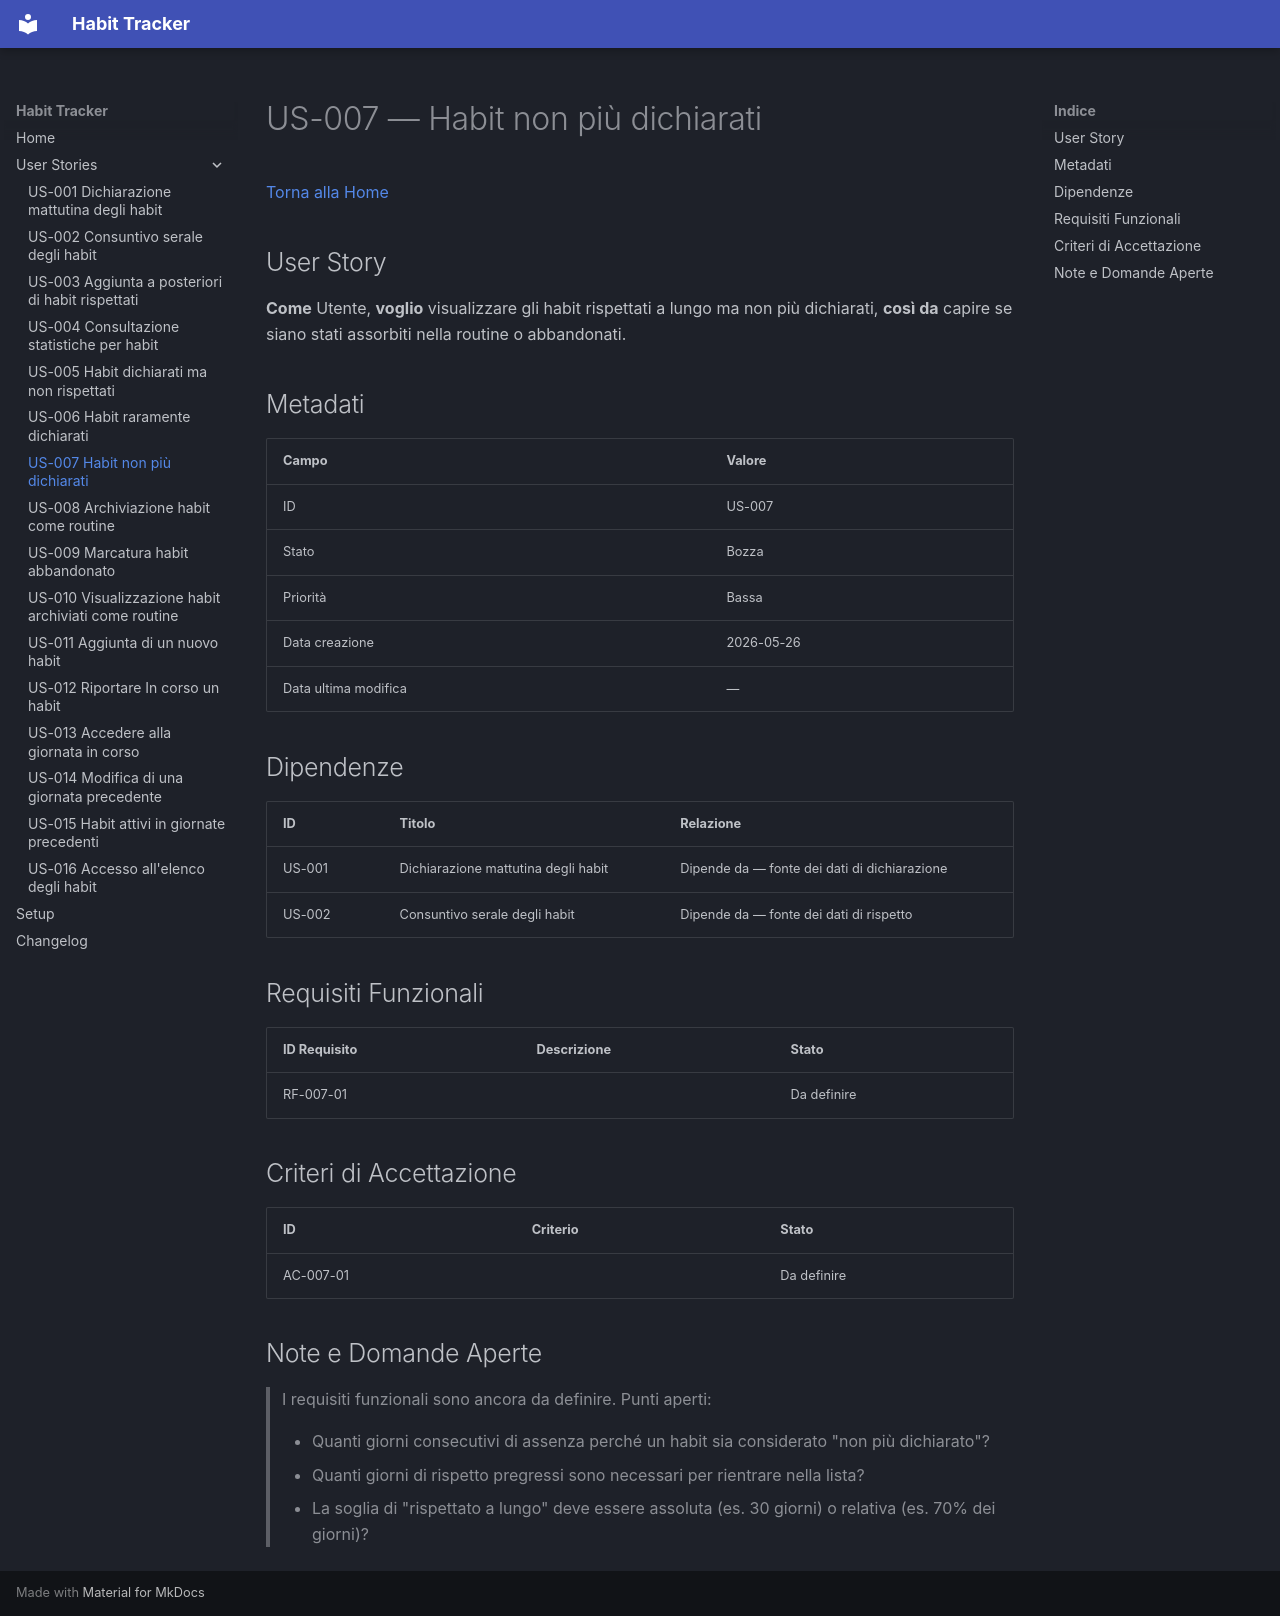

repository: informatropico/HabitTracker · page: user-stories/US-007/index.html · generator: mkdocs

# US-007 — Habit non più dichiarati
[Torna alla Home](../index.md)

## User Story

**Come** Utente, **voglio** visualizzare gli habit rispettati a lungo ma non più dichiarati, **così da** capire se siano stati assorbiti nella routine o abbandonati.

## Metadati

| Campo | Valore |
|-------|--------|
| ID | US-007 |
| Stato | Bozza |
| Priorità | Bassa |
| Data creazione | 2026-05-26 |
| Data ultima modifica | — |

## Dipendenze

| ID | Titolo | Relazione |
|----|--------|-----------|
| US-001 | Dichiarazione mattutina degli habit | Dipende da — fonte dei dati di dichiarazione |
| US-002 | Consuntivo serale degli habit | Dipende da — fonte dei dati di rispetto |

## Requisiti Funzionali

| ID Requisito | Descrizione | Stato |
|--------------|-------------|-------|
| RF-007-01 | | Da definire |

## Criteri di Accettazione

| ID | Criterio | Stato |
|----|----------|-------|
| AC-007-01 | | Da definire |

## Note e Domande Aperte

> I requisiti funzionali sono ancora da definire. Punti aperti:
>
> - Quanti giorni consecutivi di assenza perché un habit sia considerato "non più dichiarato"?
> - Quanti giorni di rispetto pregressi sono necessari per rientrare nella lista?
> - La soglia di "rispettato a lungo" deve essere assoluta (es. 30 giorni) o relativa (es. 70% dei giorni)?
